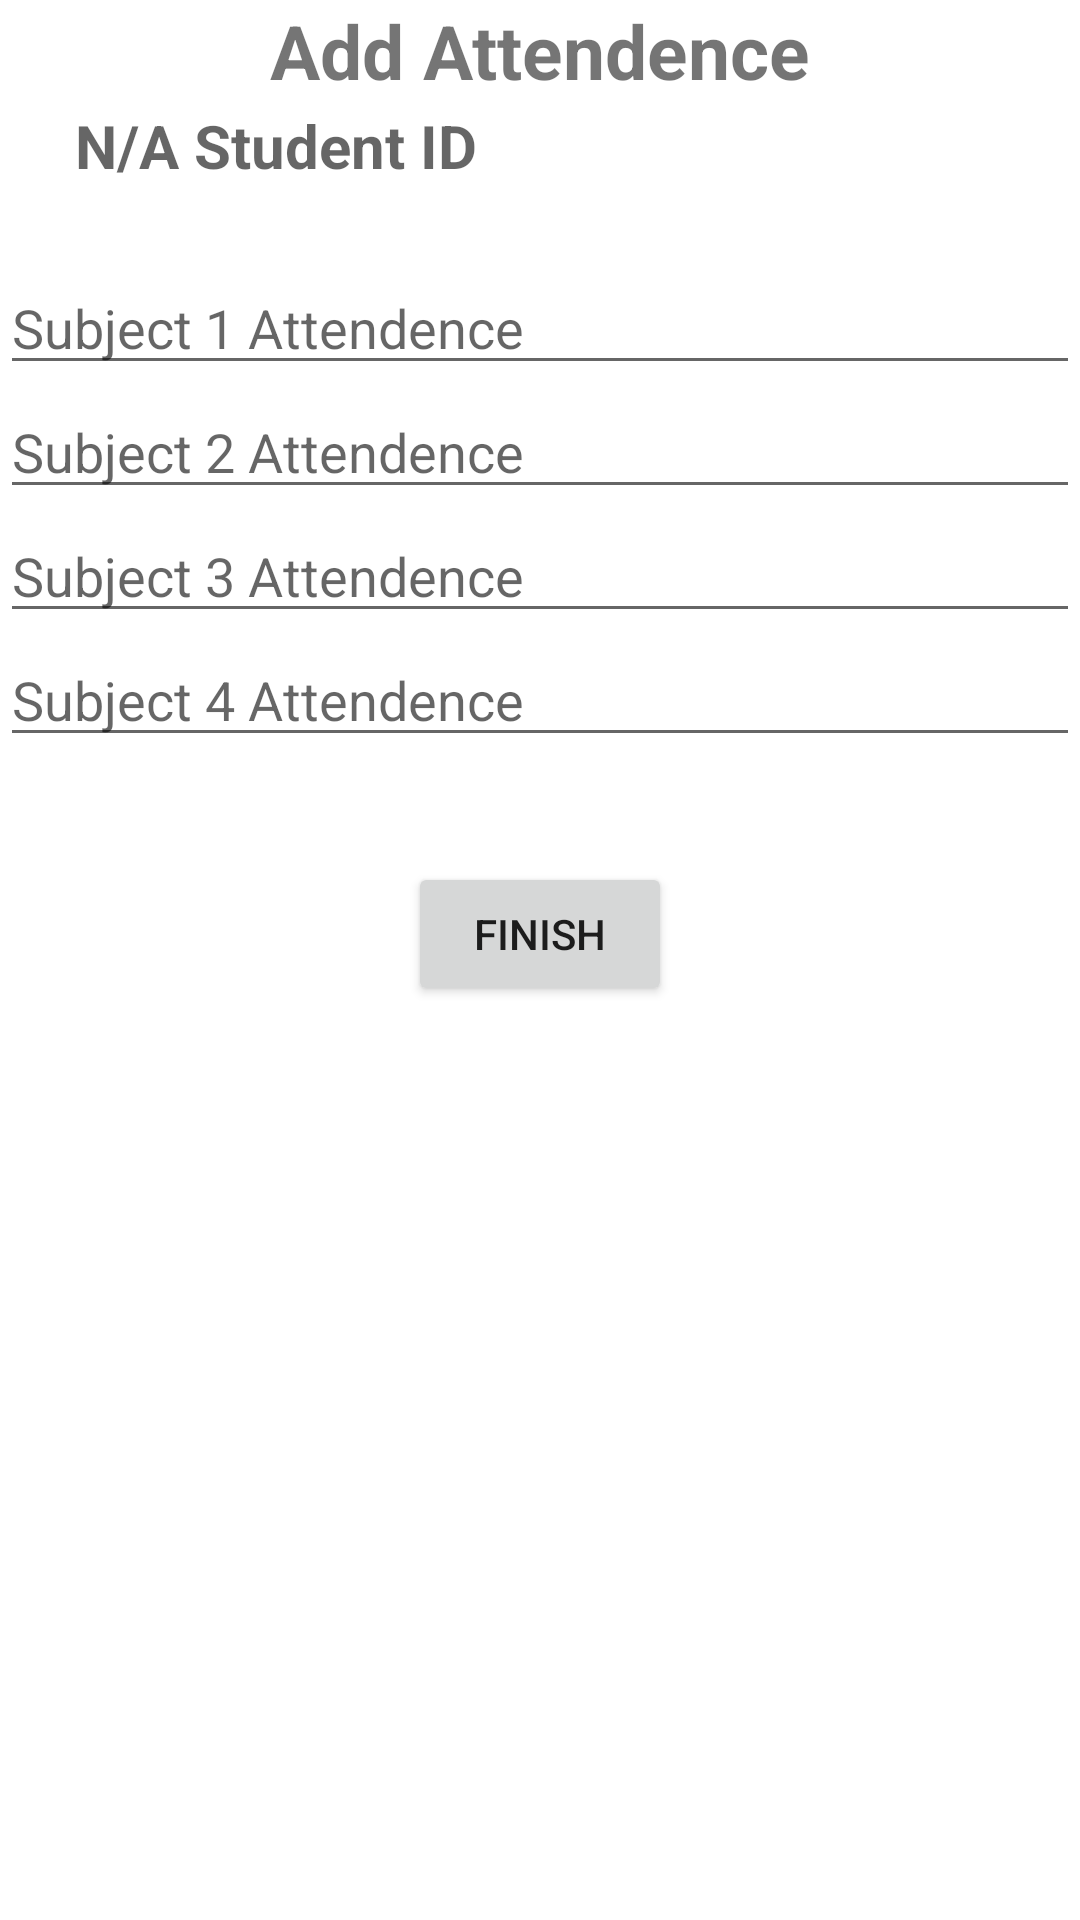

The Android layout XML behind this screen, and the referenced resources:
<!-- AndroidManifest.xml: application theme Theme.StudentTrack -->
<!-- res/layout/activity_add_attendence.xml -->
<?xml version="1.0" encoding="utf-8"?>
<androidx.constraintlayout.widget.ConstraintLayout xmlns:android="http://schemas.android.com/apk/res/android"
    xmlns:app="http://schemas.android.com/apk/res-auto"
    xmlns:tools="http://schemas.android.com/tools"
    android:layout_width="match_parent"
    android:layout_height="match_parent"
    tools:context=".AddAttendence">
    <RelativeLayout
        android:layout_width="match_parent"
        android:layout_height="match_parent"
        >
        <TextView
            android:id="@+id/headingAttend"
            android:layout_width="match_parent"
            android:layout_height="wrap_content"
            android:gravity="center"
            android:textSize="25sp"
            android:layout_marginBottom="35sp"
            android:text="Add Attendence"
            android:textStyle="bold"
            />
        <TextView
            android:layout_width="wrap_content"
            android:layout_height="wrap_content"
            android:id="@+id/AttendenceID"
            android:layout_marginStart="25sp"
            android:layout_marginTop="35sp"
            android:layout_marginEnd="5sp"
            android:layout_marginBottom="25sp"
            android:hint="N/A Student ID"
            android:textSize="20sp"
            android:textStyle="bold" />
            />

        <EditText
            android:layout_width="match_parent"
            android:layout_height="wrap_content"
            android:id="@+id/attendence1"
            android:hint="Subject 1 Attendence"
            android:layout_below="@id/AttendenceID"
            />

        <EditText
            android:layout_width="match_parent"
            android:layout_height="wrap_content"
            android:id="@+id/attendence2"
            android:hint="Subject 2 Attendence"
            android:layout_below="@id/attendence1"
            />
        <EditText
            android:layout_width="match_parent"
            android:layout_height="wrap_content"
            android:id="@+id/attendence3"
            android:hint="Subject 3 Attendence"
            android:layout_below="@id/attendence2"
            />
        <EditText
            android:layout_width="match_parent"
            android:layout_height="wrap_content"
            android:id="@+id/attendence4"
            android:hint="Subject 4 Attendence"
            android:layout_below="@id/attendence3"
            />

        <Button
            android:layout_width="wrap_content"
            android:layout_height="wrap_content"
            android:text="Finish"
            android:id="@+id/finishData"
            android:layout_below="@id/attendence4"
            android:layout_margin="35sp"
            android:layout_centerInParent="true"
            />



    </RelativeLayout>

</androidx.constraintlayout.widget.ConstraintLayout>
<!-- resources referenced by this layout -->
<resources>
  <style name="Theme.StudentTrack" parent="Theme.MaterialComponents.DayNight.DarkActionBar">
          
          <item name="colorPrimary">@color/purple_500</item>
          <item name="colorPrimaryVariant">@color/purple_700</item>
          <item name="colorOnPrimary">@color/white</item>
          
          <item name="colorSecondary">@color/teal_200</item>
          <item name="colorSecondaryVariant">@color/teal_700</item>
          <item name="colorOnSecondary">@color/black</item>
          
          <item name="android:statusBarColor">?attr/colorPrimaryVariant</item>
          
      </style>
  <color name="purple_500">#F3003E21</color>
  <color name="purple_700">#FF3700B3</color>
  <color name="white">#FFFFFFFF</color>
  <color name="teal_200">#FF03DAC5</color>
  <color name="teal_700">#FF018786</color>
  <color name="black">#FF000000</color>
</resources>
